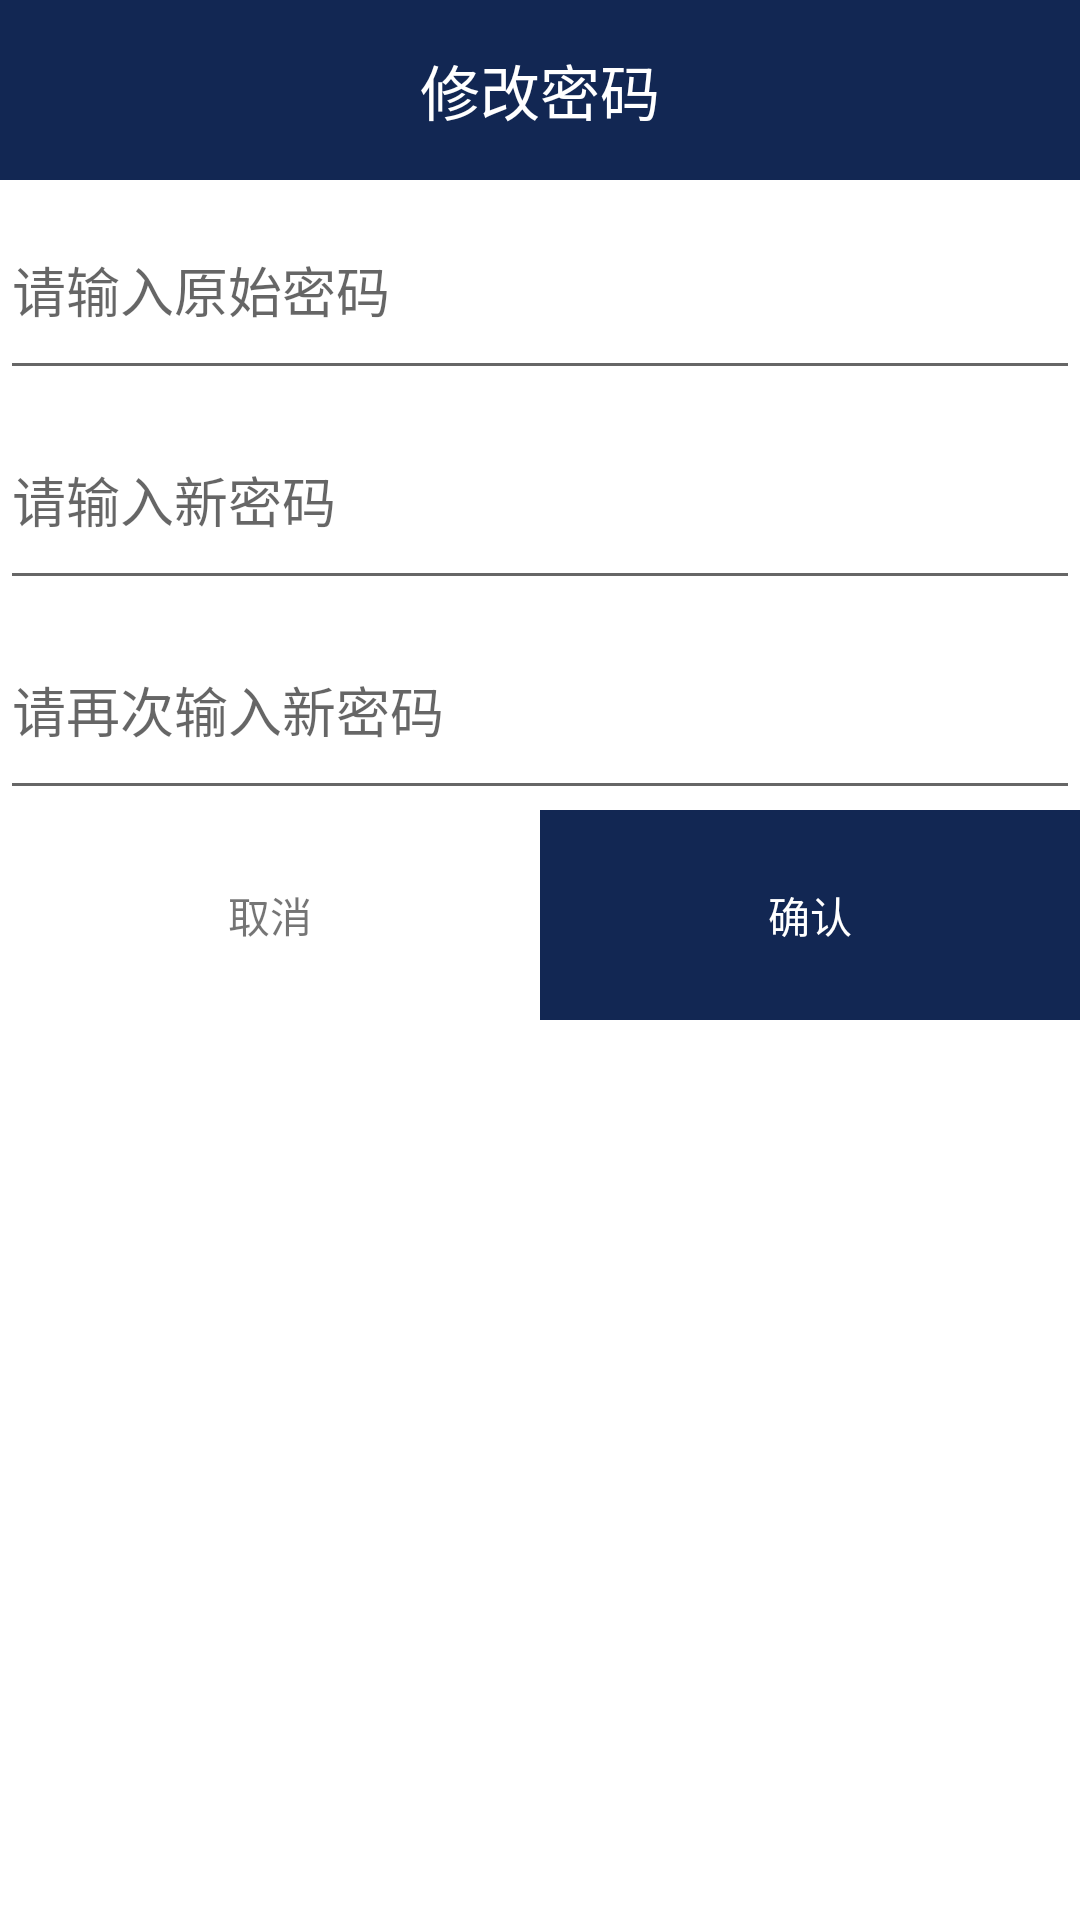

Android layout source for this screen:
<!-- AndroidManifest.xml: application theme AppTheme -->
<!-- res/layout/dialog_changepwd.xml -->
<?xml version="1.0" encoding="utf-8"?>
<LinearLayout xmlns:android="http://schemas.android.com/apk/res/android"
    android:layout_width="match_parent"
    android:orientation="vertical"
    android:background="@color/white"
    android:layout_height="match_parent">
    <TextView
        android:textColor="@color/white"
        android:background="@color/blue"
        android:gravity="center"
        android:text="修改密码"
        android:textSize="@dimen/normalTextSize"
        android:layout_width="match_parent"
        android:layout_height="60dp" />
    <EditText
        android:id="@+id/et_oldpwd_dialog_changepwd"
        android:inputType="number"
        android:hint="请输入原始密码"
        android:layout_width="match_parent"
        android:layout_height="70dp" />
    <EditText
        android:id="@+id/et_newpwd_dialog_changepwd"
        android:inputType="number"
        android:hint="请输入新密码"
        android:layout_width="match_parent"
        android:layout_height="70dp" />
    <EditText
        android:id="@+id/et_newpwd_again_dialog_changepwd"
        android:inputType="number"
        android:hint="请再次输入新密码"
        android:layout_width="match_parent"
        android:layout_height="70dp" />
    <LinearLayout
        android:orientation="horizontal"
        android:layout_width="match_parent"
        android:layout_height="70dp">
        <TextView
            android:gravity="center"
            android:id="@+id/tv_cancel_dialog_changepwd"
            android:text="取消"
            android:layout_weight="1"
            android:layout_width="0dp"
            android:layout_height="match_parent" />
        <TextView
            android:gravity="center"
            android:id="@+id/tv_ok_dialog_changepwd"
            android:text="确认"
            android:textColor="@color/white"
            android:background="@color/blue"
            android:layout_weight="1"
            android:layout_width="0dp"
            android:layout_height="match_parent" />
    </LinearLayout>
</LinearLayout>
<!-- resources referenced by this layout -->
<resources>
  <color name="blue">#122753</color>
  <color name="white">#fff</color>
  <dimen name="normalTextSize">20sp</dimen>
  <style name="AppTheme" parent="Theme.AppCompat.Light.DarkActionBar">
          
          <item name="colorPrimary">@color/colorPrimary</item>
          <item name="colorPrimaryDark">@color/colorPrimaryDark</item>
          <item name="colorAccent">@color/colorAccent</item>
      </style>
  <color name="colorPrimary">#3F51B5</color>
  <color name="colorPrimaryDark">#303F9F</color>
  <color name="colorAccent">#FF4081</color>
</resources>
